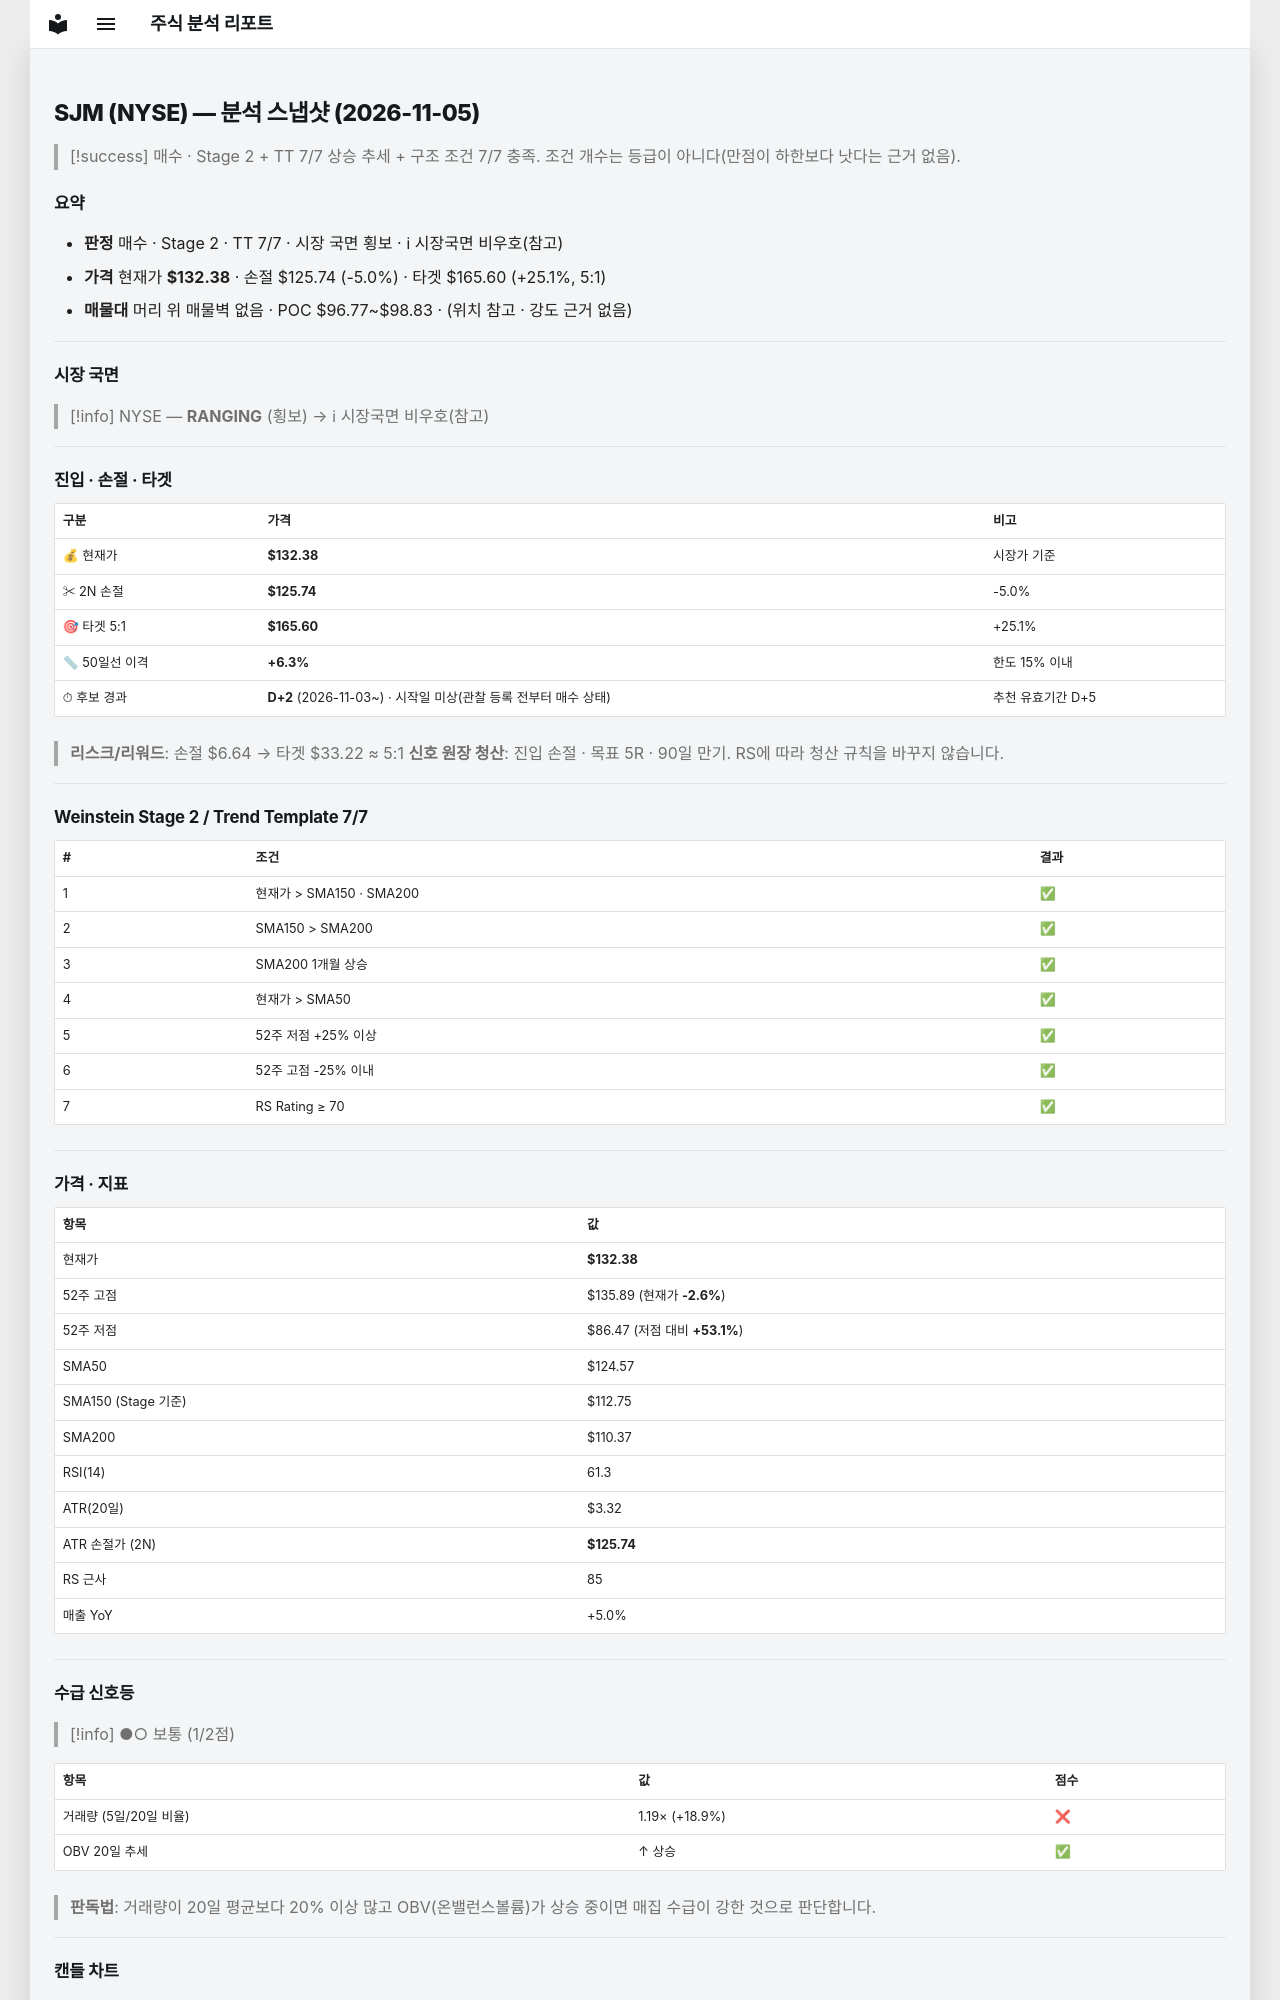

repository: soloandco/stock-reports · page: snapshots/SJM-2026-11-05/index.html · generator: mkdocs

---
type: analysis-snapshot
title: SJM 분석 스냅샷
ticker: SJM
market: NYSE
created: 2026-11-05
updated: 2026-11-05
bar-date: 2026-11-04
verdict: 매수후보
real-rr: 0.53
sma50-gap-pct: 6.3
candidate-days: 2
candidate-since: 2026-11-03
candidate-start-unknown: true
weekly-position: 저항대아래
weekly-overhead-price: 135.89
weekly-overhead-pct: 2.7
stage: 2
trend-template-score: 7
tt-max: 7
ma-set: sma-50-150-200
price: 132.3800048828125
stop-price: 125.73602754733
market-regime: RANGING
supply-demand-score: 1/2
supply-demand-label: 보통
status: tracking
tags:
  - stock-agent
  - watchlist
  - SJM
  - analysis
related:
  - "[[analysis-template]]"
---

# SJM (NYSE) — 분석 스냅샷 (2026-11-05)

> [!success] 매수 · Stage 2 + TT 7/7
> 상승 추세 + 구조 조건 7/7 충족. 조건 개수는 등급이 아니다(만점이 하한보다 낫다는 근거 없음).

## 요약

- **판정** 매수 · Stage 2 · TT 7/7 · 시장 국면 횡보 · ℹ 시장국면 비우호(참고)
- **가격** 현재가 **$132.38** · 손절 $125.74 (-5.0%) · 타겟 $165.60 (+25.1%, 5:1)
- **매물대** 머리 위 매물벽 없음 · POC $96.77~$98.83 · (위치 참고 · 강도 근거 없음)

---

## 시장 국면

> [!info] NYSE — **RANGING** (횡보) → ℹ 시장국면 비우호(참고)

---

## 진입 · 손절 · 타겟

| 구분 | 가격 | 비고 |
|------|------|------|
| 💰 현재가 | **$132.38** | 시장가 기준 |
| ✂ 2N 손절 | **$125.74** | -5.0% |
| 🎯 타겟 5:1 | **$165.60** | +25.1% |
| 📏 50일선 이격 | **+6.3%** | 한도 15% 이내 |
| ⏱ 후보 경과 | **D+2** (2026-11-03~) · 시작일 미상(관찰 등록 전부터 매수 상태) | 추천 유효기간 D+5 |

> **리스크/리워드**: 손절 $6.64 → 타겟 $33.22 ≈ 5:1
> **신호 원장 청산**: 진입 손절 · 목표 5R · 90일 만기. RS에 따라 청산 규칙을 바꾸지 않습니다.

---

## Weinstein Stage 2 / Trend Template 7/7

| # | 조건 | 결과 |
|---|------|------|
| 1 | 현재가 > SMA150 · SMA200 | ✅ |
| 2 | SMA150 > SMA200 | ✅ |
| 3 | SMA200 1개월 상승 | ✅ |
| 4 | 현재가 > SMA50 | ✅ |
| 5 | 52주 저점 +25% 이상 | ✅ |
| 6 | 52주 고점 -25% 이내 | ✅ |
| 7 | RS Rating ≥ 70 | ✅ |

---

## 가격 · 지표

| 항목 | 값 |
|------|---|
| 현재가 | **$132.38** |
| 52주 고점 | $135.89 (현재가 **-2.6%**) |
| 52주 저점 | $86.47 (저점 대비 **+53.1%**) |
| SMA50 | $124.57 |
| SMA150 (Stage 기준) | $112.75 |
| SMA200 | $110.37 |
| RSI(14) | 61.3 |
| ATR(20일) | $3.32 |
| ATR 손절가 (2N) | **$125.74** |
| RS 근사 | 85 |
| 매출 YoY | +5.0% |

---
## 수급 신호등

> [!info] ●○ 보통 (1/2점)

| 항목 | 값 | 점수 |
|------|------|------|
| 거래량 (5일/20일 비율) | 1.19× (+18.9%) | ❌ |
| OBV 20일 추세 | ↑ 상승 | ✅ |

> **판독법**: 거래량이 20일 평균보다 20% 이상 많고 OBV(온밸런스볼륨)가 상승 중이면 매집 수급이 강한 것으로 판단합니다.

---
